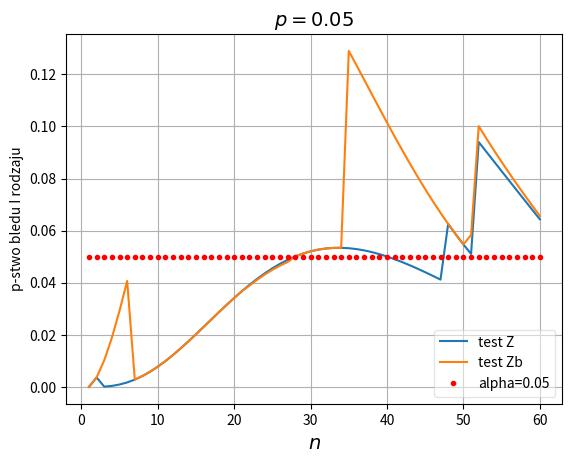

Recreate this plot in Python.
# -*- coding: utf-8 -*-
"""
Created on Tue Jan 10 18:41:22 2017

[redacted]
"""


import numpy as np
from scipy.stats import norm, hypergeom as hg, binom
import matplotlib.pyplot as plt
from math import floor
   
def countarrayZ(n1, n2, x1, x2, variance):
    Z = np.zeros(np.shape(x1))
    b = (variance > 0) # bo inaczej wywali błąd, czy może zostać Z=0?
    if (np.any(variance<0)):
        print("wariancja<0!!")
    b0 = (variance == 0)
    Z[b] = (x1[b]/n1 - x2[b]/n2) / np.sqrt(variance[b])
    Z[b0] = x1[b0]/n1 - x2[b0]/n2
    return Z
    
alpha = 0.05

N1 = 100
M1 = 5
#n1 = 5 # probka
p1 = M1/N1
    
N2 = 100
M2 = 5
n2 = 60 # probka
p2 = M2/N2

vectorSizeZ = np.zeros(n2)    
vectorSizeZb = np.zeros(n2)  
    
for n in range(1, n2+1):
    
    n1=n # n1 = n2
                    
    L1 = max(0, M1 - N1 + n1)
    L2 = max(0, M2 - N2 + n)
    U1 = min(n1, M1)
    U2 = min(n, M2)
    
    size1 = U1 + 1 - L1
    size2 = U2 + 1 - L2 
    vectorK1 = np.arange(L1, U1 + 1).reshape((size1, 1)) # pionowy wektor
    vectorK2 = np.arange(L2, U2 + 1)
    arrayK1 = np.tile(vectorK1, (1, size2)) # wektory K1 w pionie
    arrayK2 = np.tile(vectorK2, (size1, 1)) # wektory K2 w poziomie
    
    h1 = hg.pmf(vectorK1, N1, M1, n1) 
    h2 = hg.pmf(vectorK2, N2, M2, n)
    arrayH1 = np.tile(h1, (1, size2)) # wektory w pionie
    arrayH2 = np.tile(h2, (size1, 1)) # wektory w poziomie  
    arrayH = arrayH1 * arrayH2
    
    variance_k = ((N1 - n1)/(n1*(N1 - 1)) + (N2 - n)/(n*(N2 - 1))) * ((arrayK1 + arrayK2)/(n1 + n)) * (1 - (arrayK1 + arrayK2)/(n1 + n))
    Z_k = countarrayZ(n1, n, arrayK1, arrayK2, variance_k)
  
    # test Z (ze skończoną poprawką)
    quantile = norm.ppf(1-alpha/2)
    bZ = np.abs(Z_k) > quantile # indykator
    b0 = (variance_k == 0) #w tym przypadku porownujemy estp1 i estp2
    bZ[b0] = (arrayK1[b0]/n1 != arrayK2[b0]/n)
    sizeZ = np.sum(arrayH[bZ])
    vectorSizeZ[n-1] = sizeZ
    
    # test bez skończonej poprawki
    
    bZb = np.zeros((size1, size2))
    
    for r in range(size1):
        for c in range(size2):
            
            if (variance_k[r,c] != 0):

                estpK = (arrayK1[r,c] + arrayK2[r,c])/(n1 + n)
                
                sizex1 = n1 + 1
                sizex2 = n + 1 
                vectorX1 = np.arange(sizex1).reshape((sizex1, 1)) # pionowy wektor
                vectorX2 = np.arange(sizex2)
                arrayX1 = np.tile(vectorX1, (1, sizex2)) # wektory X1 w pionie
                arrayX2 = np.tile(vectorX2, (sizex1, 1)) # wektory X2 w poziomie
                
                bx1 = binom.pmf(vectorX1, n1, estpK) 
                bx2 = binom.pmf(vectorX2, n, estpK)
                arrayBx1 = np.tile(bx1, (1, sizex2))
                arrayBx2 = np.tile(bx2, (sizex1, 1)) 
                arrayBx = arrayBx1 * arrayBx2
                
                estp = (arrayX1 + arrayX2)/(n1 + n)
                
                varianceb_x = estp*(1 - estp)*(1/n1 + 1/n)
                Zb_x = countarrayZ(n1, n, arrayX1, arrayX2, varianceb_x)  
                bZx = np.abs(Zb_x) >= np.abs(Z_k[r,c]) # indykator
                bx0 = varianceb_x == 0
                bZx[bx0] = np.abs(Zb_x[bx0]) >= abs(arrayK1[r,c]/n1 - arrayK2[r,c]/n)
#                bZx0 = (variance_x == 0) #w tym przypadku porownujemy estp1 i estp2
#                bZx[bZx0] = (arrayX1[bZx0]/n1 != arrayX2[bZx0]/n)
                pvalueZb = np.sum(arrayBx[bZx])
                bZb[r,c] = pvalueZb <= alpha # zapisuje się 0 lub 1
            elif (arrayK1[r,c]/n1 != arrayK2[r,c]/n):                
                bZb[r,c] = 1
                print("coś")
      
    bZb = (bZb == 1)
    sizeZb = np.sum(arrayH[bZb])
    vectorSizeZb[n-1] = sizeZb
                

vectorX = np.arange(1, n2+1)
vectorAplha = np.tile(alpha, np.size(vectorX))

fig = plt.figure()
plt.plot(vectorX, vectorSizeZ)
plt.plot(vectorX, vectorSizeZb)
plt.plot(vectorX, vectorAplha, '.r')
#plt.axis([0, n2, 0, 0.1])
plt.grid(True)
plt.xlabel('$n$', fontsize=14)
plt.ylabel('p-stwo bledu I rodzaju')
#title = "$n_1=" + str(n1) + "," + "p=" + str(p2) + "$"
title = "$p=" + str(p2) + "$"
plt.title(title, fontsize=14)
plt.legend(["test Z", "test Zb", "alpha=0.05"], loc=4, fancybox=True, framealpha=0.5)
#plt.ylim([0,0.1])